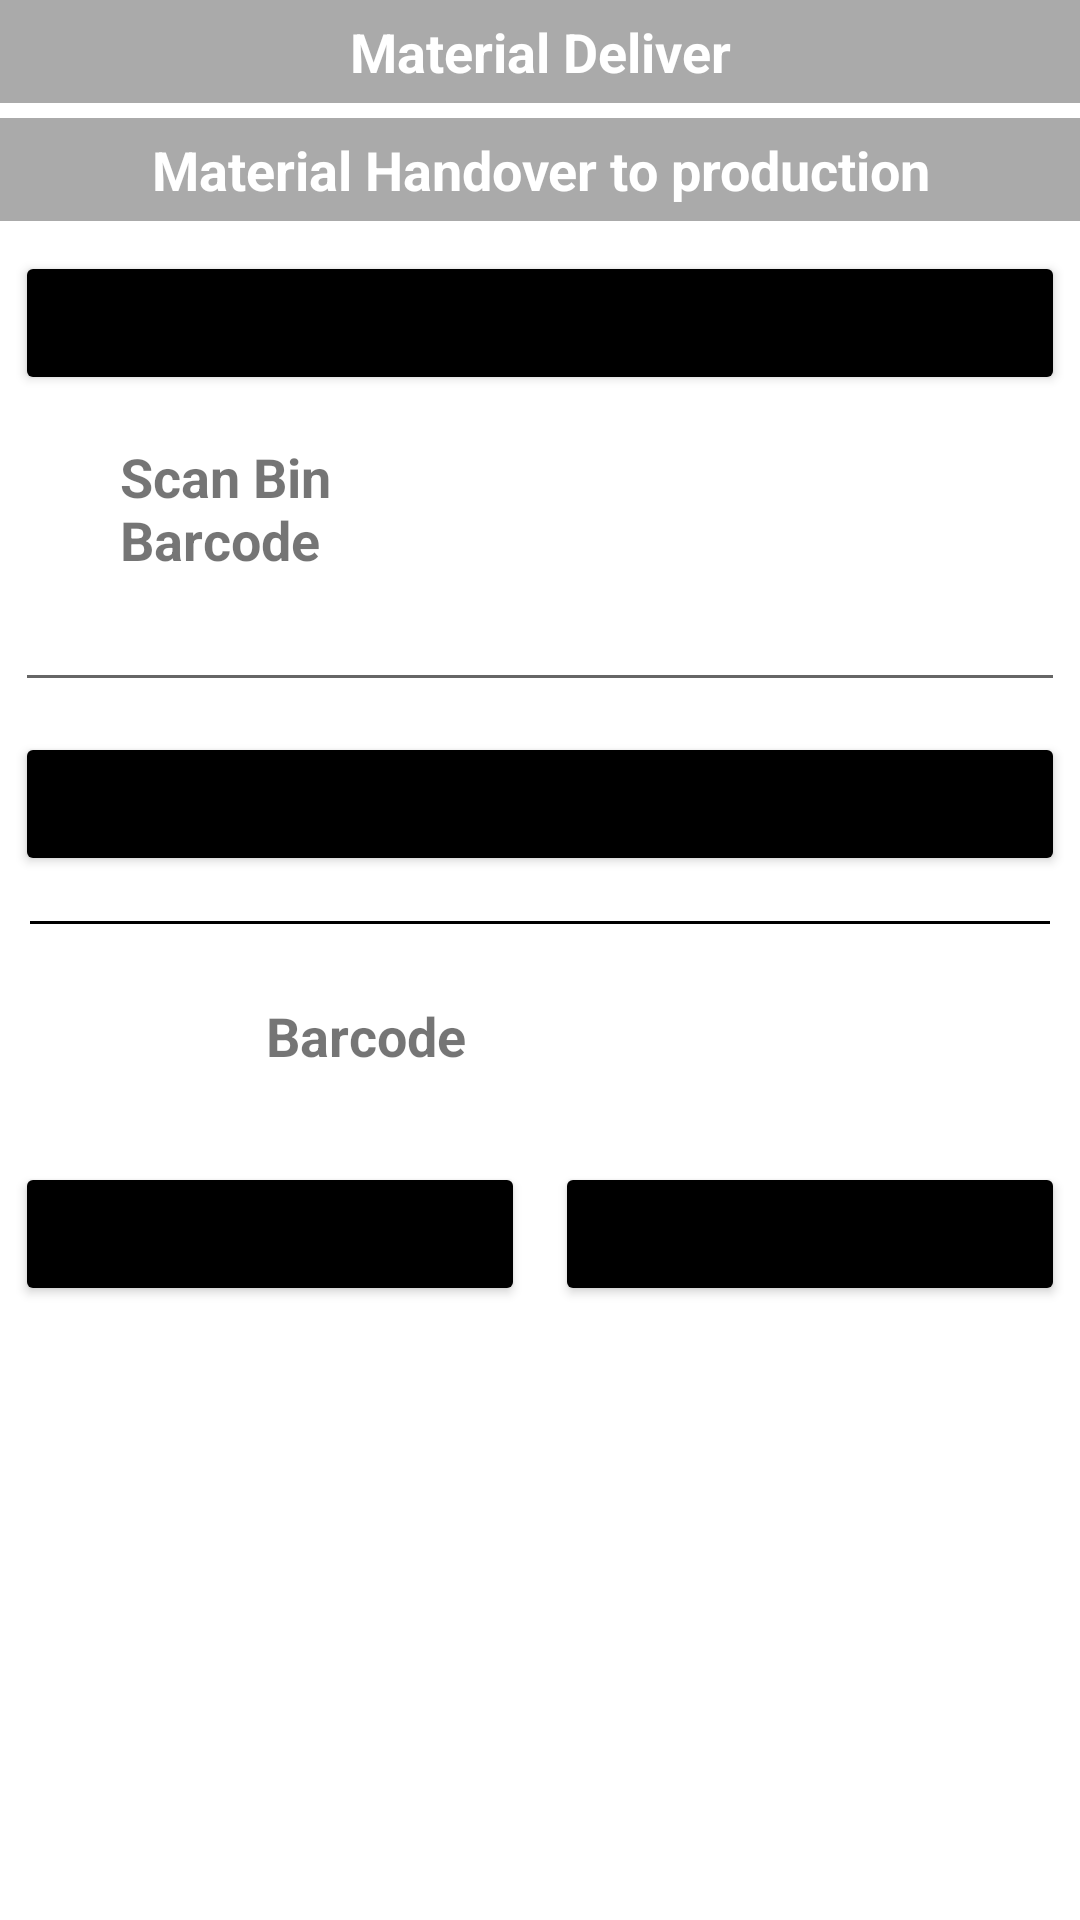

Produce the Android XML layout that renders to this screen, including the resource entries it uses.
<!-- AndroidManifest.xml: application theme Theme.WMS_extended -->
<!-- res/layout/activity_retrive_material_handover4.xml -->
<?xml version="1.0" encoding="utf-8"?>
<ScrollView xmlns:android="http://schemas.android.com/apk/res/android"
    xmlns:tools="http://schemas.android.com/tools"
    android:layout_width="match_parent"
    android:layout_height="match_parent"
    android:orientation="vertical"
    >

    <LinearLayout
        android:layout_width="match_parent"
        android:layout_height="match_parent"
        android:orientation="vertical">

        <TextView
            android:layout_width="match_parent"
            android:layout_height="wrap_content"
            android:layout_marginBottom="5dp"
            android:background="@android:color/darker_gray"
            android:gravity="center"
            android:padding="5dp"
            android:text="Material Deliver"
            android:textColor="@android:color/white"
            android:textSize="18dp"
            android:textStyle="bold" />

        <TextView
            android:layout_width="match_parent"
            android:layout_height="wrap_content"
            android:layout_marginBottom="5dp"
            android:background="@android:color/darker_gray"
            android:gravity="center"
            android:padding="5dp"
            android:text="Material Handover to production"
            android:textColor="@android:color/white"
            android:textSize="18dp"
            android:textStyle="bold" />

        <Button
            android:id="@+id/Retrive_Material_Home"

            android:layout_width="match_parent"
            android:layout_height="wrap_content"
            android:layout_margin="5dp"
            android:backgroundTint="@color/black"
            android:text="Home creen"></Button>

        <LinearLayout
            android:layout_width="match_parent"
            android:layout_height="wrap_content"
            android:layout_marginTop="10dp"
            android:orientation="horizontal"
            android:weightSum="2">

            <TextView
                android:layout_width="match_parent"
                android:layout_height="wrap_content"
                android:layout_gravity="center"
                android:layout_marginStart="40dp"
                android:layout_weight="1"
                android:gravity="start"
                android:text="Scan Bin Barcode"
                android:textSize="18dp"
                android:textStyle="bold" />

            <ImageView
                android:id="@+id/Store_Material_Scan_Barcode_ImgBtn"
                android:layout_width="match_parent"
                android:layout_height="wrap_content"
                android:layout_marginTop="-5dp"
                android:layout_marginEnd="40dp"
                android:layout_marginBottom="-5dp"
                android:layout_weight="1"
                android:gravity="center"
                android:src="@drawable/barcode" />
        </LinearLayout>

        <EditText
            android:id="@+id/Retrive_Material_Barcode"
            android:layout_width="match_parent"
            android:layout_height="wrap_content"
            android:layout_margin="5dp"
            android:gravity="center"
            android:padding="5dp"
            android:textSize="20sp" />

        <LinearLayout
            android:layout_width="match_parent"
            android:layout_height="wrap_content">

            <Button
                android:id="@+id/Retrive_Material_Add"
                android:layout_width="0dp"
                android:layout_height="wrap_content"
                android:layout_margin="5dp"
                android:layout_weight="1"
                android:backgroundTint="@color/black"
                android:text="Add" />


        </LinearLayout>

        <View
            android:layout_width="match_parent"
            android:layout_height="1dp"
            android:layout_margin="10dp"
            android:background="@color/colorBlack" />

        <LinearLayout
            android:layout_width="match_parent"
            android:layout_height="wrap_content"
            android:layout_marginTop="10dp"
            android:orientation="horizontal"
            android:padding="5dp">

            <TextView
                android:layout_width="match_parent"
                android:layout_height="wrap_content"
                android:layout_weight="1"
                android:gravity="center"
                android:text="Barcode"
                android:textSize="18dp"
                android:textStyle="bold" />

            <TextView
                android:layout_width="match_parent"
                android:layout_height="wrap_content"
                android:layout_weight="2"
                android:gravity="center"
                android:text=""
                android:textSize="18dp"
                android:textStyle="bold" />
        </LinearLayout>


        <LinearLayout
            android:layout_width="match_parent"
            android:layout_height="wrap_content"
            android:orientation="vertical"
            android:padding="5dp"
            android:weightSum="3">


        </LinearLayout>

        <LinearLayout
            android:layout_width="match_parent"
            android:layout_height="wrap_content"
            android:orientation="vertical"
            android:padding="5dp"
            android:weightSum="3">


            <androidx.recyclerview.widget.RecyclerView
                android:id="@+id/Retrive_Material_RecyclerView"
                android:layout_width="match_parent"
                android:layout_height="match_parent" />

        </LinearLayout>

        <LinearLayout
            android:layout_width="match_parent"
            android:layout_height="wrap_content">

            <Button
                android:id="@+id/Retrive_Material_Deliver_OK"

                android:layout_width="0dp"
                android:layout_height="wrap_content"
                android:layout_margin="5dp"
                android:layout_weight="1"
                android:backgroundTint="@color/black"
                android:text="ok" />

            <Button
                android:layout_width="0dp"

                android:layout_height="wrap_content"
                android:layout_margin="5dp"
                android:layout_weight="1"
                android:backgroundTint="@color/black"
                android:text="cancle" />
        </LinearLayout>
    </LinearLayout>
</ScrollView>
<!-- resources referenced by this layout -->
<resources>
  <color name="black">#FF000000</color>
  <color name="colorBlack">#000</color>
  <style name="Theme.WMS_extended" parent="Theme.MaterialComponents.DayNight.NoActionBar">
          
          <item name="colorPrimary">@color/purple_500</item>
          <item name="colorPrimaryVariant">@color/purple_700</item>
          <item name="colorOnPrimary">@color/white</item>
          
          <item name="colorSecondary">@color/teal_200</item>
          <item name="colorSecondaryVariant">@color/teal_700</item>
          <item name="colorOnSecondary">@color/black</item>
          
          <item name="android:statusBarColor" tools:targetApi="l">?attr/colorPrimaryVariant</item>
          
      </style>
  <color name="purple_500">#FF6200EE</color>
  <color name="purple_700">#FF3700B3</color>
  <color name="white">#FFFFFFFF</color>
  <color name="teal_200">#FF03DAC5</color>
  <color name="teal_700">#FF018786</color>
</resources>
